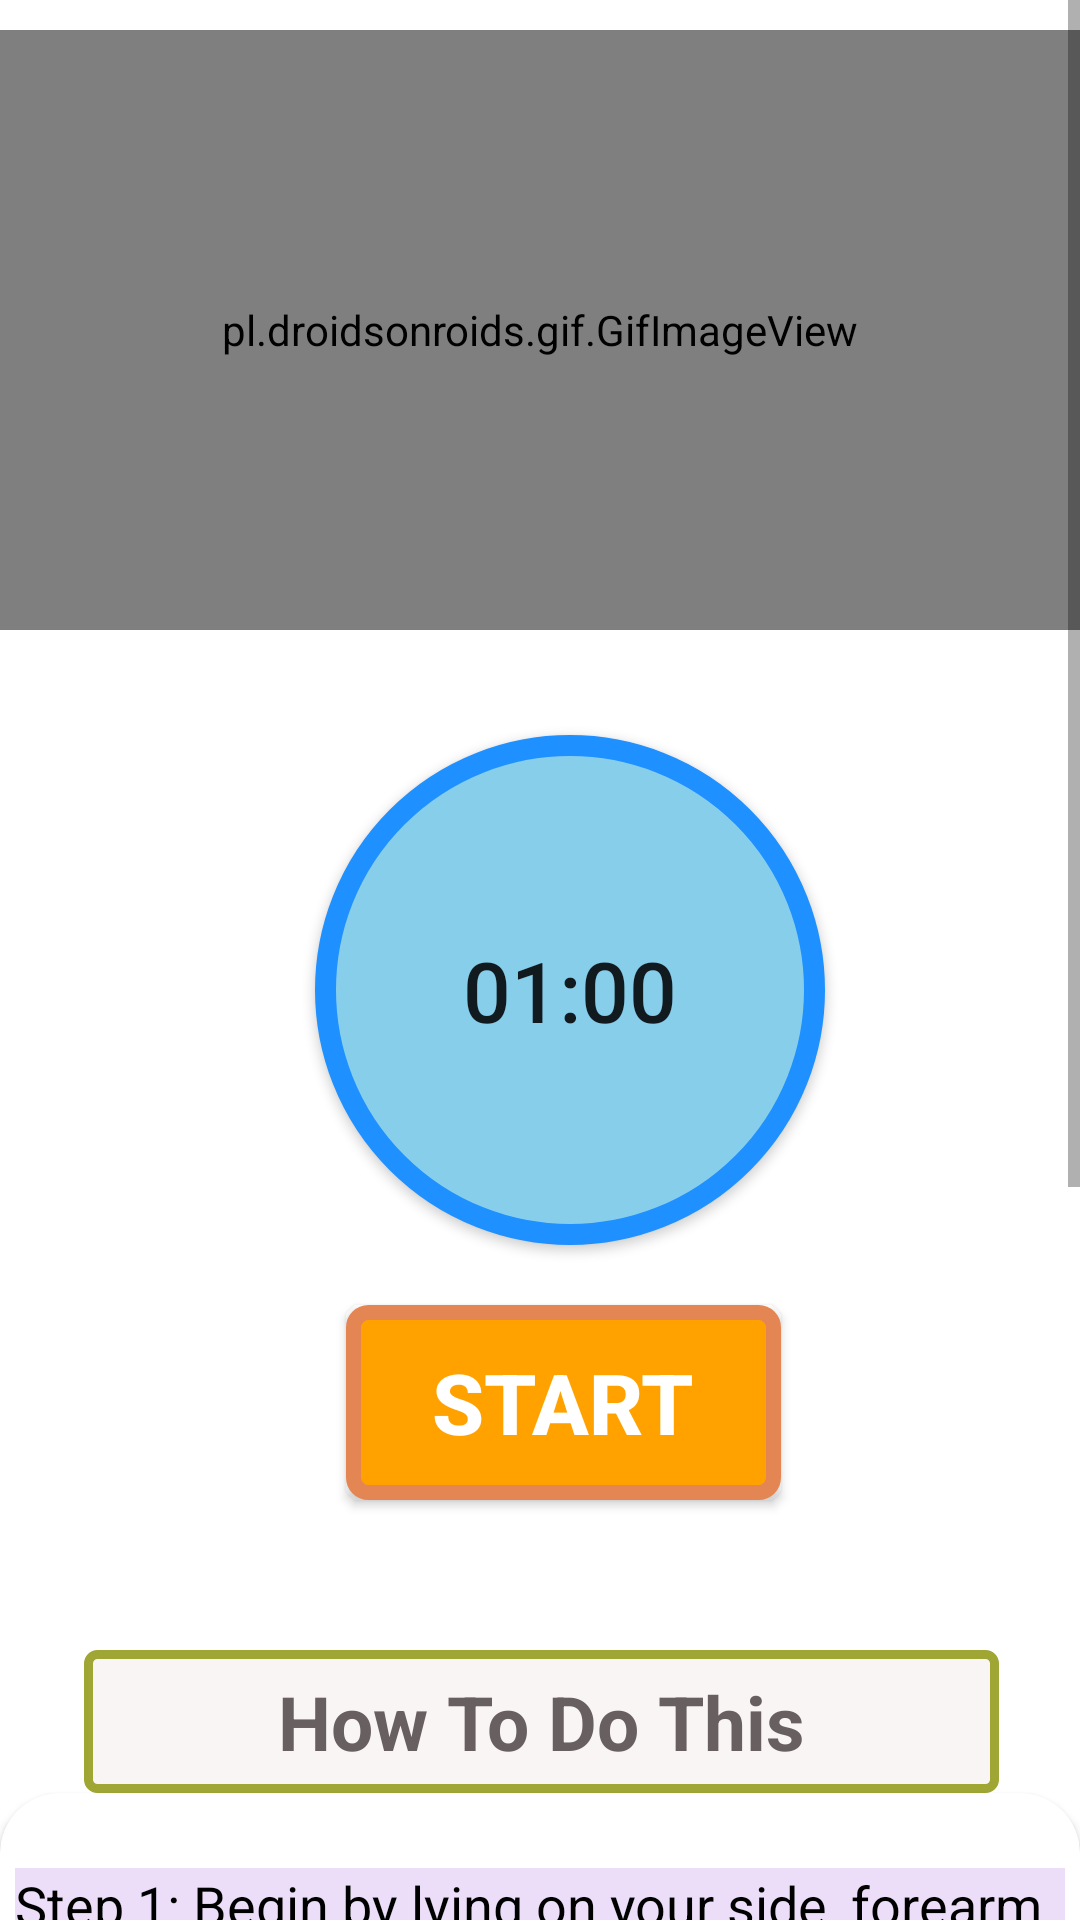

Reconstruct the res/layout file that produces this screen, plus the resources it refers to.
<!-- AndroidManifest.xml: application theme Theme.GettingRipped -->
<!-- res/layout/activity_playji.xml -->
<?xml version="1.0" encoding="utf-8"?>
<RelativeLayout xmlns:android="http://schemas.android.com/apk/res/android"
    android:layout_width="match_parent"
    xmlns:app="http://schemas.android.com/apk/res-auto"
    android:background="#FFF"
    android:layout_height="match_parent">


    <ScrollView
        android:layout_width="match_parent"
        android:layout_height="match_parent"

        >

        <LinearLayout
            android:layout_width="match_parent"
            android:layout_height="match_parent"
            android:orientation="vertical"

            >

            <pl.droidsonroids.gif.GifImageView
                android:layout_marginTop="10dp"
                android:layout_width="fill_parent"
                android:layout_height="200dp"
                android:src="@drawable/obliquecrunches"

                />


            <Button
                android:layout_marginTop="35dp"
                android:layout_width="170dp"
                android:layout_height="170dp"
                android:id="@+id/time"
                android:layout_marginLeft="105dp"
                android:text="01:00"
                android:textSize="28sp"
                android:padding="15dp"
                android:background="@drawable/button_bg_round"
                />


            <Button
                android:id="@+id/startbutton"
                android:layout_width="wrap_content"
                android:layout_height="wrap_content"
                android:layout_gravity="center"
                android:gravity="center"
                android:layout_marginTop="20dp"
                android:background="@drawable/button_bg"
                android:text="START"
                android:textColor="#FFF"
                android:textSize="28sp"
                android:layout_marginLeft="08dp"
                android:textStyle="bold"

                />


            <TextView
                android:layout_width="305dp"
                android:layout_height="wrap_content"
                android:layout_marginStart="28dp"
                android:textAlignment="center"
                android:layout_marginLeft="35dp"
                android:layout_marginTop="50dp"
                android:text="How To Do This"
                android:textColor="#686060"
                android:textSize="25sp"
                android:padding="7dp"
                android:textStyle="bold"
                android:background="@drawable/button_how"
                />


            <androidx.cardview.widget.CardView
                android:layout_width="match_parent"
                android:layout_height="match_parent"
                app:cardCornerRadius="20dp"
                android:background="#ECDEF8"
                android:layout_marginBottom="10dp"
                >

                <LinearLayout
                    android:layout_width="wrap_content"
                    android:layout_height="wrap_content"
                    android:layout_marginStart="5dp"
                    android:layout_marginEnd="5dp"
                    android:layout_marginLeft="5dp"
                    android:background="#ECDEF8"
                    android:layout_marginTop="25dp"
                    android:orientation="horizontal"
                    >


                    <TextView
                        android:layout_width="match_parent"
                        android:layout_height="wrap_content"
                        android:background="#ECDEF8"
                        android:text="@string/pose7"
                        android:textColor="@android:color/black"
                        android:textSize="18sp"
                        />




                </LinearLayout>





            </androidx.cardview.widget.CardView>








        </LinearLayout>





    </ScrollView>

</RelativeLayout>
<!-- resources referenced by this layout -->
<resources>
  <!-- drawable button_bg (drawable) -->
  <?xml version="1.0" encoding="utf-8"?>
  <selector xmlns:android="http://schemas.android.com/apk/res/android">
  
  
      <item>
  
          <shape android:shape="rectangle">
  
              <stroke android:color="#E48653" android:width="5dp"/>
                  <solid android:color="#FFA200"/>
              <corners android:radius="5dp"/>
              <size android:width="145dp" android:height="65dp"/>
  
          </shape>
  
  
  
      </item>
  
  
  
  </selector>
  <!-- drawable button_bg_round (drawable) -->
  <?xml version="1.0" encoding="utf-8"?>
  <selector xmlns:android="http://schemas.android.com/apk/res/android">
  
  
  
      <item   >
  
          <shape android:shape="oval"
              >
  
              <stroke android:color="#1E90FF" android:width="7dp"/>
              <solid android:color="#87CEEB"/>
              <size android:width="150dp" android:height="150dp"/>
  
  
  
  
  
          </shape>
  
  
  
  
      </item>
  
  
  </selector>
  <!-- drawable button_how (drawable) -->
  <?xml version="1.0" encoding="utf-8"?>
  <selector xmlns:android="http://schemas.android.com/apk/res/android">
  
  
      <item>
  
          <shape android:shape="rectangle">
  
  
              <stroke android:color="#9FA634" android:width="3dp"/>
              <solid android:color="#FAF5F5"/>
              <corners android:radius="3dp"/>
              <size android:width="85dp" android:height="35dp"/>
  
  
          </shape>
  
  
  
      </item>
  
  </selector>
  <!-- drawable obliquecrunches: gif bitmap (drawable-v24, 678908 bytes) -->
  <string name="pose7">       Step 1: Begin by lying on your side, forearm down, knees slightly bent.\n\n
                                  Step 2: Roll slightly back onto your glute, like your sitting on the back pocket of your blue jeans and lift legs a few inches off the mat. Bring top hand behind the head so elbow is also bent.\n\n
                                  Step 3: Lift legs up bringing your knees to your elbow while at the same time crunching your elbow toward your knee. Squeeze your waistline with each lift. Perform desired number of reps and switch sides.\n\n\n\n
  
                                  </string>
  <style name="Theme.GettingRipped" parent="Theme.MaterialComponents.DayNight.NoActionBar">
          
          <item name="colorPrimary">@color/colorPrimary</item>
          <item name="colorPrimaryVariant">@color/colorPrimaryDark</item>
          <item name="colorOnPrimary">@color/colorAccent</item>
  
      </style>
  <color name="colorPrimary">#291842</color>
  <color name="colorPrimaryDark">#291842</color>
  <color name="colorAccent">#03DAC5</color>
</resources>
